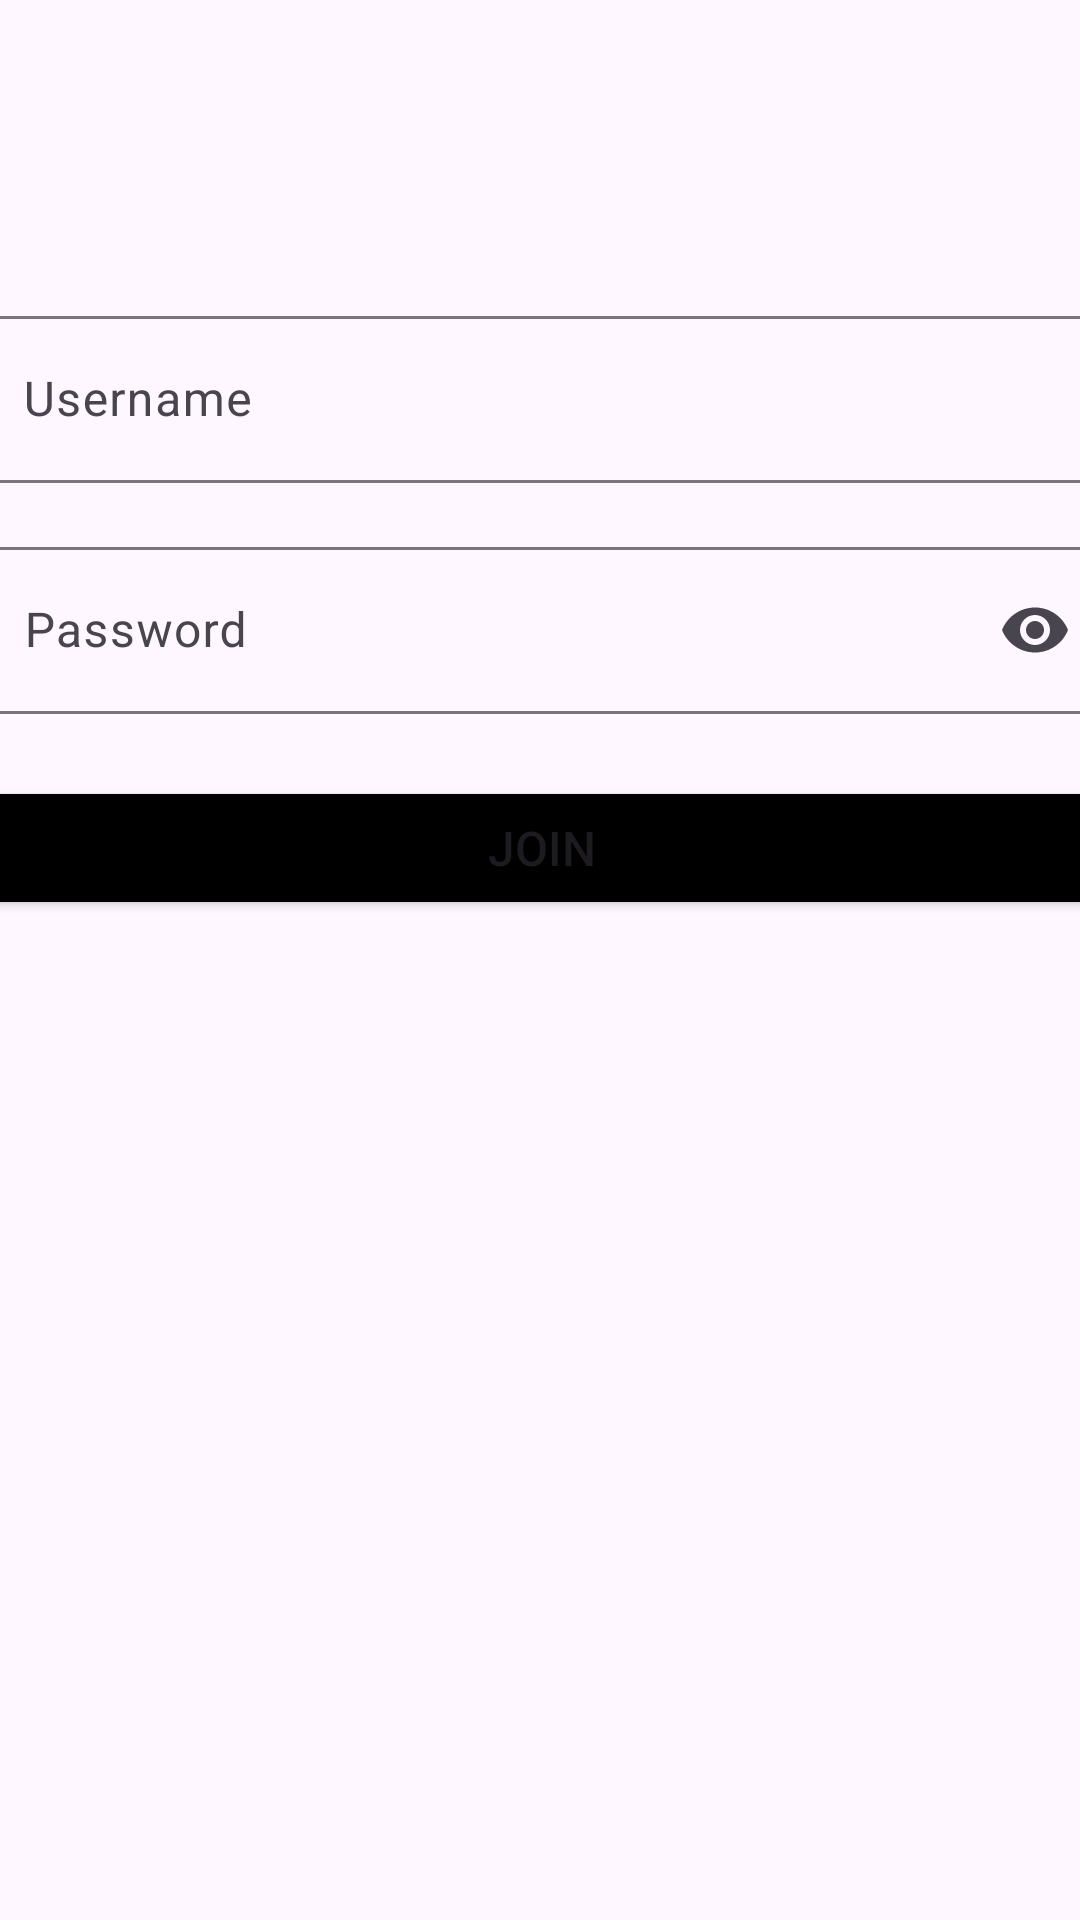

Layout XML and referenced resources for this Android screen:
<!-- AndroidManifest.xml: application theme Theme.Lab2_s4670360 -->
<!-- res/layout/fragment_login.xml -->
<?xml version="1.0" encoding="utf-8"?>
<androidx.constraintlayout.widget.ConstraintLayout xmlns:android="http://schemas.android.com/apk/res/android"
    xmlns:app="http://schemas.android.com/apk/res-auto"
    xmlns:tools="http://schemas.android.com/tools"
    android:id="@+id/frameLayout"
    android:layout_width="match_parent"
    android:layout_height="match_parent"
    tools:context=".ui.fragmentLogin">

    

    
    <com.google.android.material.textfield.TextInputLayout
        android:id="@+id/username"
        android:layout_width="377dp"
        android:layout_height="wrap_content"
        android:hint="Username"
        app:endIconMode="clear_text"
        app:layout_constraintEnd_toEndOf="parent"
        app:layout_constraintHorizontal_bias="0.529"
        app:layout_constraintStart_toStartOf="parent"
        app:layout_constraintTop_toTopOf="parent"
        tools:ignore="HardcodedText"
        android:layout_marginTop="100dp">

        <com.google.android.material.textfield.TextInputEditText
            android:id="@+id/usernameInput"
            android:layout_width="match_parent"
            android:layout_height="wrap_content"
            android:autofillHints="emailAddress"
            android:inputType="text"
            android:layout_marginTop="50dp"
            android:textColorHint="#546E7A" />
    </com.google.android.material.textfield.TextInputLayout>

    
    <com.google.android.material.textfield.TextInputLayout
        android:id="@+id/password"
        android:layout_width="377dp"
        android:layout_height="wrap_content"
        android:layout_marginTop="16dp"
        android:hint="Password"
        app:endIconMode="password_toggle"
        app:layout_constraintBottom_toBottomOf="parent"
        app:layout_constraintEnd_toEndOf="parent"
        app:layout_constraintHorizontal_bias="0.5"
        app:layout_constraintStart_toStartOf="parent"
        app:layout_constraintTop_toBottomOf="@id/username"
        app:layout_constraintVertical_bias="0.0"
        tools:ignore="HardcodedText">

        <com.google.android.material.textfield.TextInputEditText
            android:id="@+id/passwordInput"
            android:layout_width="match_parent"
            android:layout_height="wrap_content"
            android:inputType="textPassword"
            tools:ignore="TextContrastCheck" />
    </com.google.android.material.textfield.TextInputLayout>

    
    <com.google.android.material.button.MaterialButton
        android:id="@+id/errorButton"
        style="@style/Widget.Material3.Button.OutlinedButton"
        android:layout_width="376dp"
        android:layout_height="76dp"
        android:backgroundTint="@android:color/transparent"
        android:padding="10dp"
        android:text="Invalid username or password"
        android:textColor="@android:color/holo_red_dark"
        app:cornerRadius="1dp"
        android:visibility="gone"
        app:layout_constraintBottom_toBottomOf="parent"
        app:layout_constraintEnd_toEndOf="parent"
        app:layout_constraintStart_toStartOf="parent"
        app:layout_constraintVertical_bias="0.141"
        app:rippleColor="#FF0000"
        app:strokeColor="@android:color/holo_red_dark"
        app:strokeWidth="4dp" />

    

    <Button
        android:id="@+id/loginButton"
        android:layout_height="wrap_content"
        android:layout_width="378dp"
        android:layout_marginTop="18dp"
        android:padding="12dp"
        android:text="Join"
        android:textSize="16sp"
        android:backgroundTint="#000000"
        app:layout_constraintBottom_toBottomOf="parent"
        app:layout_constraintEnd_toEndOf="parent"
        app:layout_constraintHorizontal_bias="0.498"
        app:layout_constraintStart_toStartOf="parent"
        app:layout_constraintTop_toBottomOf="@+id/password"
        app:layout_constraintVertical_bias="0.008" />




</androidx.constraintlayout.widget.ConstraintLayout>
<!-- resources referenced by this layout -->
<resources>
  <style name="Theme.Lab2_s4670360" parent="Base.Theme.Lab2_s4670360" />
  <style name="Base.Theme.Lab2_s4670360" parent="Theme.Material3.DayNight.NoActionBar">
          
          
      </style>
</resources>
